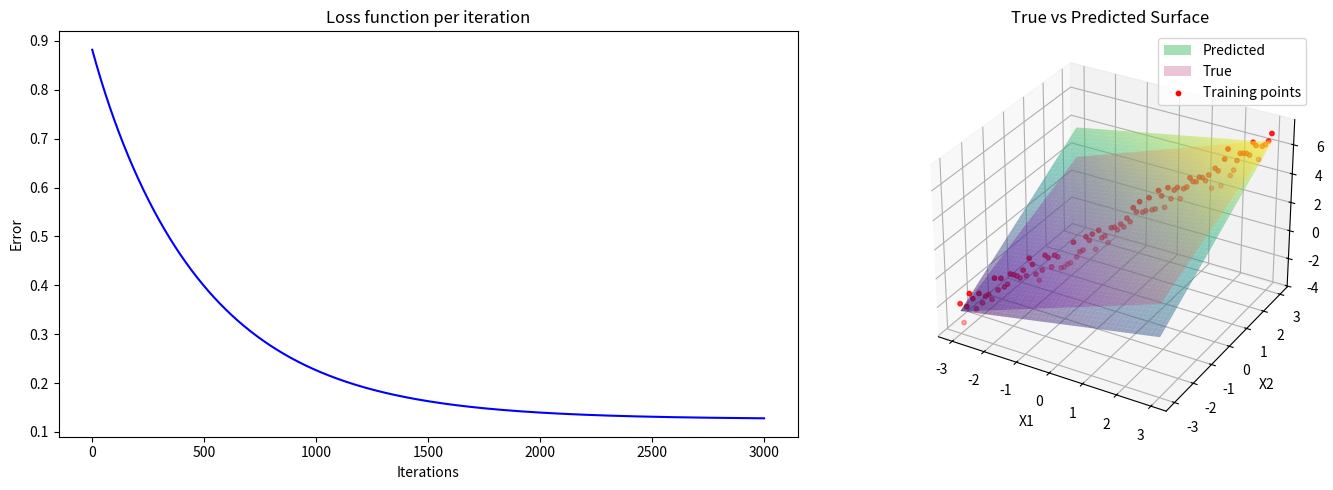

This chart was generated by the following Python code:
# [redacted]
import numpy as np
import matplotlib.pyplot as plt
from mpl_toolkits.mplot3d import Axes3D

def f_true ( x0 , x1 , x2 ) :
    return 2 + 0.8 * x1 + 0.7 * x2

points = 100
variables = 2
# dataset {( x , y ) }
xs = np.array([[1 for i in range(points)],*[np . linspace ( -3 , 3 , 100) for _ in range(variables)]]).T
# xs = [[x0==1,x1,x2], ... ]
ys = np . array ( [ f_true ( x0 ,x1 , x2) + np . random . randn () *0.5 for x0,x1,x2 in xs] ) 


tht = np.array([np.random.random() for o in range(variables + 1)]) # initial theta
a = 0.001 # learning rate
epochs = 3000 # iterations 
m = len(ys) # len(data)
factor = a/m



'''Hyphotesis'''
def h (x , theta ,i, n = variables): #sum all tethas*repective_X
    h_sum = 0
    for a in range(n +1):
        h_sum += theta[a]*x[i][a]
    return h_sum

'''Cost function'''
def J ( sum) : 
    return sum/(2*m) 

def gradient (i , theta , xs , ys , n) : 
    grad_sum = 0
    for _ in range(points): #Sum the predction for each row of x and y for the desirable theta
        grad_sum += (h(xs,theta,_) - ys[_])*xs[_][i]
    return grad_sum

def print_modelo ( theta , xs , ys ,cost) :
    fig = plt.figure(figsize=(15, 5))
    
    # Loss function plot
    ax1 = fig.add_subplot(121)
    ax1.plot(cost, 'b-')
    ax1.set_title("Loss function per iteration")
    ax1.set_xlabel("Iterations")
    ax1.set_ylabel("Error")
    
    # 3D surface plot
    ax2 = fig.add_subplot(122, projection='3d')
    
    # Create meshgrid for surface plot
    x1 = np.linspace(-3, 3, 100)
    x2 = np.linspace(-3, 3, 100)
    X1, X2 = np.meshgrid(x1, x2)
    
    # Predicted values using learned parameters
    Z_pred = theta[0] + theta[1]*X1 + theta[2]*X2
    
    # True function values
    Z_true = 2 + 0.8*X1 + 0.7*X2
    
    # Plot surfaces
    ax2.plot_surface(X1, X2, Z_pred, alpha=0.5, cmap='viridis', label='Predicted')
    ax2.plot_surface(X1, X2, Z_true, alpha=0.3, cmap='plasma', label='True')
    
    # Plot training points
    ax2.scatter(xs[:,1], xs[:,2], ys, c='red', s=10, label='Training points')
    
    ax2.set_xlabel('X1')
    ax2.set_ylabel('X2')
    ax2.set_zlabel('Y')
    ax2.set_title('True vs Predicted Surface')
    ax2.legend()
    
    plt.tight_layout()
    plt.show()

loss_list = []
for _ in range(epochs):
    grad_sum = np.zeros(variables + 1)
    loss = 0
    ## calculate new gradient and loss
    for tet in range(variables + 1):  # for each theta
        grad = gradient(tet,tht,xs,ys,variables)
        ## calculate new theta
        tht[tet] -= factor*grad
    for w in range(points):
        loss += (h(xs,tht,w) - ys[w])**2
    loss = J(loss)
    if _ % 1000 == 0:
        print(tht)
    
    loss_list.append(loss)
    ## append values for plot - > loss func for epoch 
print(tht)

print_modelo(tht,xs,ys,loss_list)   